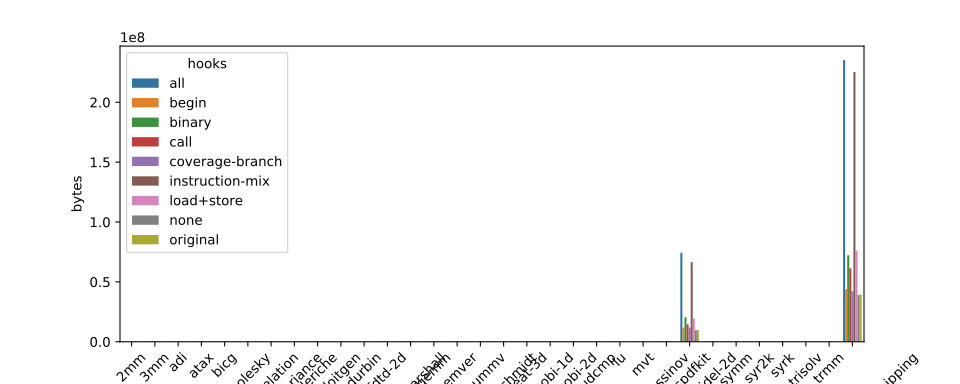

The file beside this chart, header and first rows:
path, filename, hooks, bytes
wasm/instrumented/all/2mm.wasm, 2mm, all, 222668
wasm/instrumented/all/3mm.wasm, 3mm, all, 224347
wasm/instrumented/all/adi.wasm, adi, all, 231348
wasm/instrumented/all/atax.wasm, atax, all, 219322
wasm/instrumented/all/bicg.wasm, bicg, all, 220265
wasm/instrumented/all/cholesky.wasm, cholesky, all, 223136
wasm/instrumented/all/correlation.wasm, correlation, all, 222778
wasm/instrumented/all/covariance.wasm, covariance, all, 220517
wasm/instrumented/all/deriche.wasm, deriche, all, 225340
wasm/instrumented/all/doitgen.wasm, doitgen, all, 220602
wasm/instrumented/all/durbin.wasm, durbin, all, 218746
wasm/instrumented/all/fdtd-2d.wasm, fdtd-2d, all, 226269
wasm/instrumented/all/floyd-warshall.was…, floyd-warshall, all, 218381
wasm/instrumented/all/gemm.wasm, gemm, all, 220449
wasm/instrumented/all/gemver.wasm, gemver, all, 223160
wasm/instrumented/all/gesummv.wasm, gesummv, all, 219446
wasm/instrumented/all/gramschmidt.wasm, gramschmidt, all, 223452
wasm/instrumented/all/heat-3d.wasm, heat-3d, all, 225704
wasm/instrumented/all/jacobi-1d.wasm, jacobi-1d, all, 218196
wasm/instrumented/all/jacobi-2d.wasm, jacobi-2d, all, 221561
wasm/instrumented/all/ludcmp.wasm, ludcmp, all, 226488
wasm/instrumented/all/lu.wasm, lu, all, 223176
wasm/instrumented/all/mvt.wasm, mvt, all, 221327
wasm/instrumented/all/nussinov.wasm, nussinov, all, 220309
wasm/instrumented/all/pspdfkit.wasm, pspdfkit, all, 74328676
wasm/instrumented/all/seidel-2d.wasm, seidel-2d, all, 219667
wasm/instrumented/all/symm.wasm, symm, all, 222326
wasm/instrumented/all/syr2k.wasm, syr2k, all, 220740
wasm/instrumented/all/syrk.wasm, syrk, all, 219598
wasm/instrumented/all/trisolv.wasm, trisolv, all, 218527
wasm/instrumented/all/trmm.wasm, trmm, all, 219874
wasm/instrumented/all/UE4Game-HTML5-Ship…, UE4Game-HTML5-Shipping, all, 235164953
wasm/instrumented/begin/2mm.wasm, 2mm, begin, 33626
wasm/instrumented/begin/3mm.wasm, 3mm, begin, 33824
wasm/instrumented/begin/adi.wasm, adi, begin, 34593
wasm/instrumented/begin/atax.wasm, atax, begin, 33226
wasm/instrumented/begin/bicg.wasm, bicg, begin, 33324
wasm/instrumented/begin/cholesky.wasm, cholesky, begin, 33679
wasm/instrumented/begin/correlation.wasm, correlation, begin, 33682
wasm/instrumented/begin/covariance.wasm, covariance, begin, 33388
wasm/instrumented/begin/deriche.wasm, deriche, begin, 33925
wasm/instrumented/begin/doitgen.wasm, doitgen, begin, 33377
wasm/instrumented/begin/durbin.wasm, durbin, begin, 33145
wasm/instrumented/begin/fdtd-2d.wasm, fdtd-2d, begin, 34002
wasm/instrumented/begin/floyd-warshall.w…, floyd-warshall, begin, 33138
wasm/instrumented/begin/gemm.wasm, gemm, begin, 33364
wasm/instrumented/begin/gemver.wasm, gemver, begin, 33644
wasm/instrumented/begin/gesummv.wasm, gesummv, begin, 33229
wasm/instrumented/begin/gramschmidt.wasm, gramschmidt, begin, 33696
wasm/instrumented/begin/heat-3d.wasm, heat-3d, begin, 33901
wasm/instrumented/begin/jacobi-1d.wasm, jacobi-1d, begin, 33090
wasm/instrumented/begin/jacobi-2d.wasm, jacobi-2d, begin, 33455
wasm/instrumented/begin/ludcmp.wasm, ludcmp, begin, 34064
wasm/instrumented/begin/lu.wasm, lu, begin, 33678
wasm/instrumented/begin/mvt.wasm, mvt, begin, 33466
wasm/instrumented/begin/nussinov.wasm, nussinov, begin, 33431
wasm/instrumented/begin/pspdfkit.wasm, pspdfkit, begin, 11818503
wasm/instrumented/begin/seidel-2d.wasm, seidel-2d, begin, 33259
wasm/instrumented/begin/symm.wasm, symm, begin, 33607
wasm/instrumented/begin/syr2k.wasm, syr2k, begin, 33374
... 228 more rows
